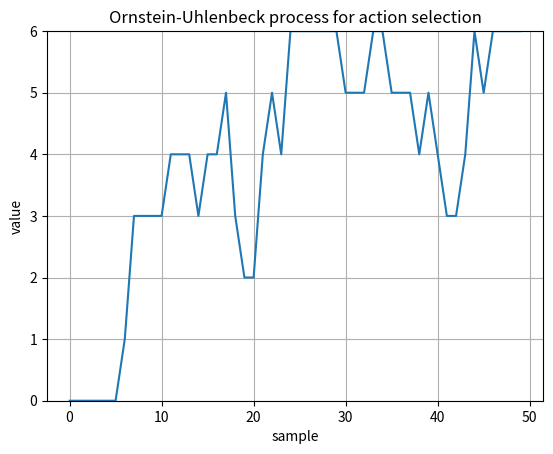

Generate this figure with matplotlib:
import matplotlib.pyplot as plt
import numpy as np
import math

l = 50

lim = np.array([0, 6])
theta = 0.05
sigma = 1.0
y0 = 3
discrete = 1

#mul = 3.566666667
#lim = np.array([-10.7, 10.7])
#theta = mul*0.05
#sigma = mul*1.0
#y0 = 0
#discrete = 1

x = np.arange(l)
y = np.zeros(l)

for i in x[1:]:
  y[i] = y[i-1] + theta*(y0 - y[i-1]) + sigma * np.random.normal(0, 1)

  if (discrete):
    y[i] = round(y[i])

  if (y[i] < lim[0]):
    y[i] = lim[0]
  if (y[i] > lim[1]):
    y[i] = lim[1]

plt.plot(x, y)
plt.xlabel('sample')
plt.ylabel('value')
plt.title('Ornstein-Uhlenbeck process for action selection')
plt.grid(True)
axes = plt.gca()
axes.set_ylim(lim)
plt.show()
